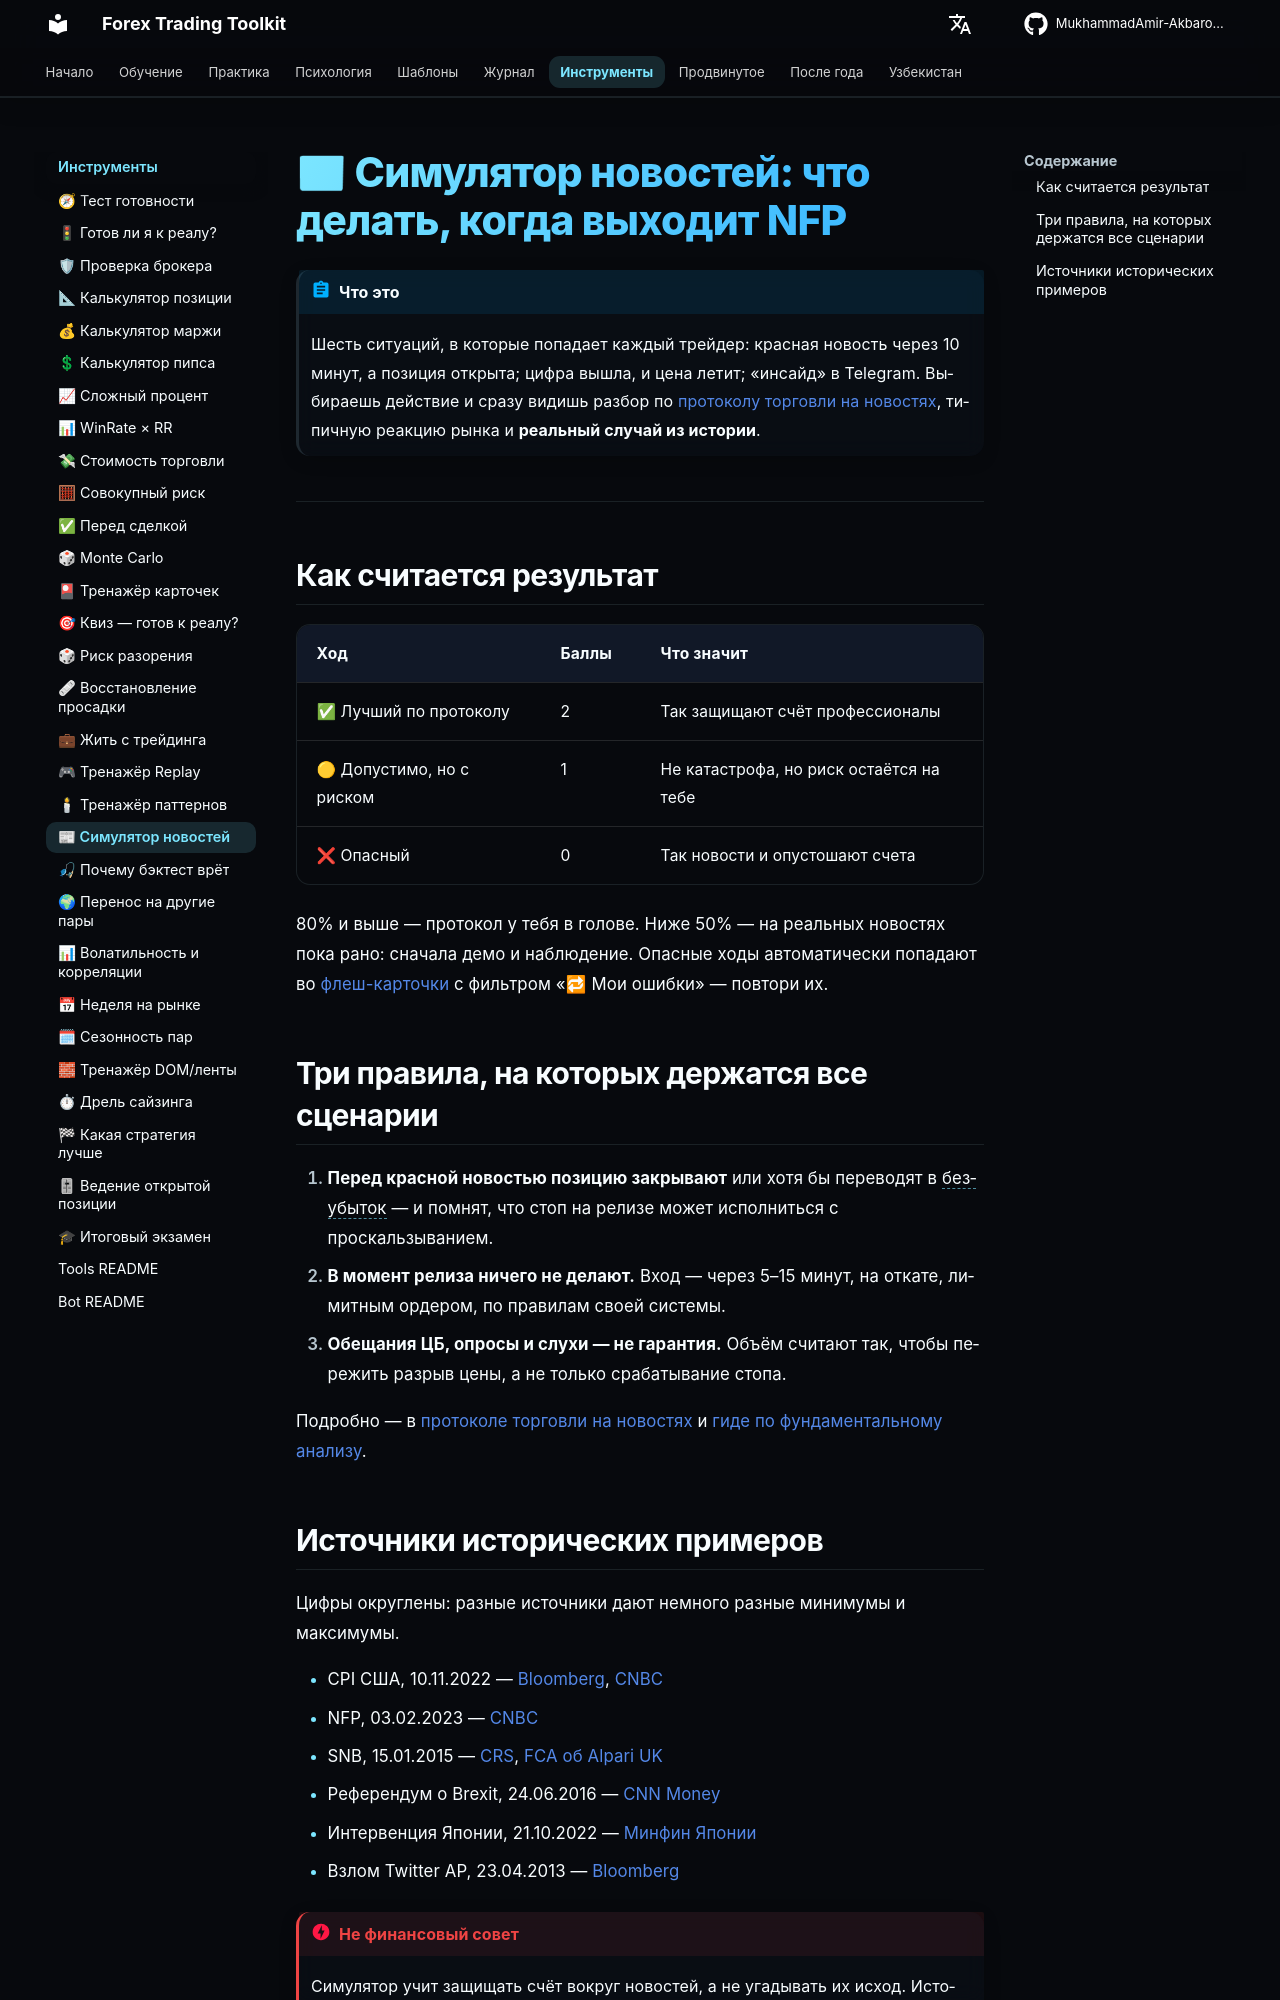

repository: MukhammadAmir-Akbarov/forex-toolkit · page: tools/news-simulator/index.html · generator: mkdocs

---
widgets: [news-sim]
---

# 📰 Симулятор новостей: что делать, когда выходит NFP

!!! abstract "Что это"
    Шесть ситуаций, в которые попадает каждый трейдер: красная новость через
    10 минут, а позиция открыта; цифра вышла, и цена летит; «инсайд» в
    Telegram. Выбираешь действие и сразу видишь разбор по
    [протоколу торговли на новостях](../practice/news-trading-protocol.md),
    типичную реакцию рынка и **реальный случай из истории**.

<div id="ns-widget"></div>
